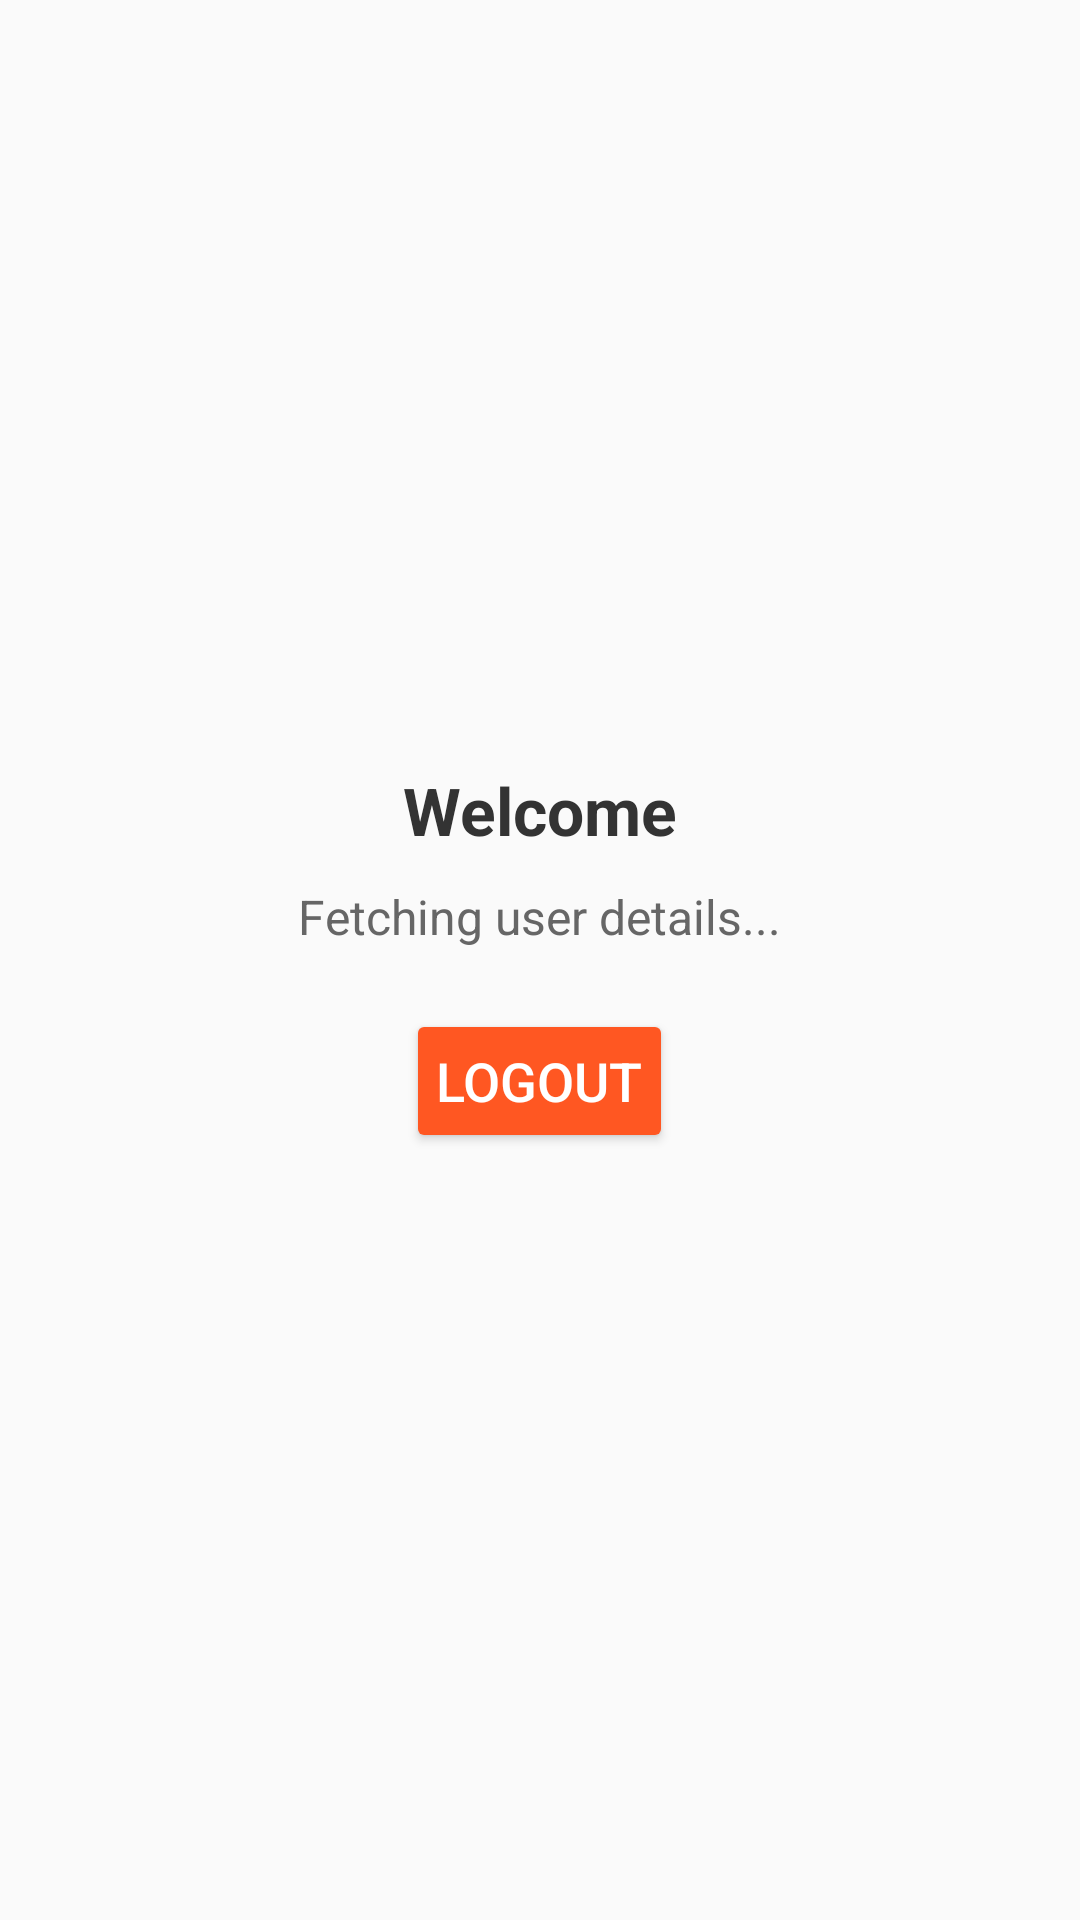

Reconstruct the res/layout file that produces this screen, plus the resources it refers to.
<!-- AndroidManifest.xml: application theme Theme.AgriAdvisor -->
<!-- res/layout/fragment_profile.xml -->
<?xml version="1.0" encoding="utf-8"?>
<LinearLayout xmlns:android="http://schemas.android.com/apk/res/android"
    android:layout_width="match_parent"
    android:layout_height="match_parent"
    android:orientation="vertical"
    android:gravity="center"
    android:padding="20dp"
    android:background="#FAFAFA">

    <TextView
        android:id="@+id/welcomeText"
        android:layout_width="wrap_content"
        android:layout_height="wrap_content"
        android:text="Welcome"
        android:textSize="22sp"
        android:textStyle="bold"
        android:layout_marginBottom="10dp"
        android:textColor="#333333" />

    <TextView
        android:id="@+id/userDetails"
        android:layout_width="wrap_content"
        android:layout_height="wrap_content"
        android:text="Fetching user details..."
        android:textSize="16sp"
        android:textColor="#666666"
        android:layout_marginBottom="20dp"/>

    <Button
        android:id="@+id/logoutBtn"
        android:layout_width="wrap_content"
        android:layout_height="wrap_content"
        android:text="Logout"
        android:textSize="18sp"
        android:padding="10dp"
        android:backgroundTint="#FF5722"
        android:textColor="#FFFFFF"/>

</LinearLayout>
<!-- resources referenced by this layout -->
<resources>
  <style name="Theme.AgriAdvisor" parent="Theme.MaterialComponents.DayNight.DarkActionBar">
          
          <item name="colorPrimary">@color/purple_500</item>
          <item name="colorPrimaryVariant">@color/purple_700</item>
          <item name="colorOnPrimary">@color/white</item>
          
          <item name="colorSecondary">@color/teal_200</item>
          <item name="colorSecondaryVariant">@color/teal_700</item>
          <item name="colorOnSecondary">@color/black</item>
          
          <item name="android:statusBarColor">?attr/colorPrimaryVariant</item>
          
      </style>
  <color name="purple_500">#FF6200EE</color>
  <color name="purple_700">#FF3700B3</color>
  <color name="white">#FFFFFFFF</color>
  <color name="teal_200">#FF03DAC5</color>
  <color name="teal_700">#FF018786</color>
  <color name="black">#FF000000</color>
</resources>
